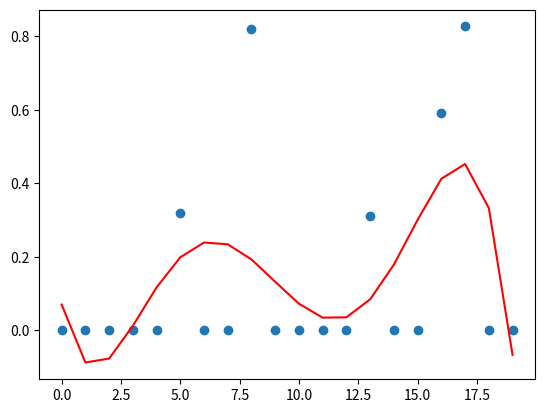

The script that saved this image:
#!/usr/bin/env python3
# -*- coding: utf-8 -*-
"""
Created on Mon May 30 11:47:14 2022

[redacted]
"""

import numpy as np

#%%
# numpy array 3 x 20 with random numbers netween 1 and 100

a = np.random.randint(1, 100, size = (3, 20))
print(a)

#%%
# take the sin square of each element

np.sin(a) ** 2

def f(x):
    return np.sin(x) ** 2

a = f(a)

print(a)

#%%
# find find all indeces of elements with values > 0.3 and <= 0.9
# all elements outside this range set to 0

indeces = (a > 0.3) & (a <= 0.9)
indeces

a[np.invert(indeces)] = 0
a

#%%
# second array with with x and poly fit on x, y

x = np.arange(a.shape[1])

from numpy.polynomial import Polynomial as P

p = P.fit(x, a[0], 5)

import matplotlib.pyplot as plt

plt.plot(x, a[0], 'o')

plt.plot(x, p(x), 'r')

plt.show()

